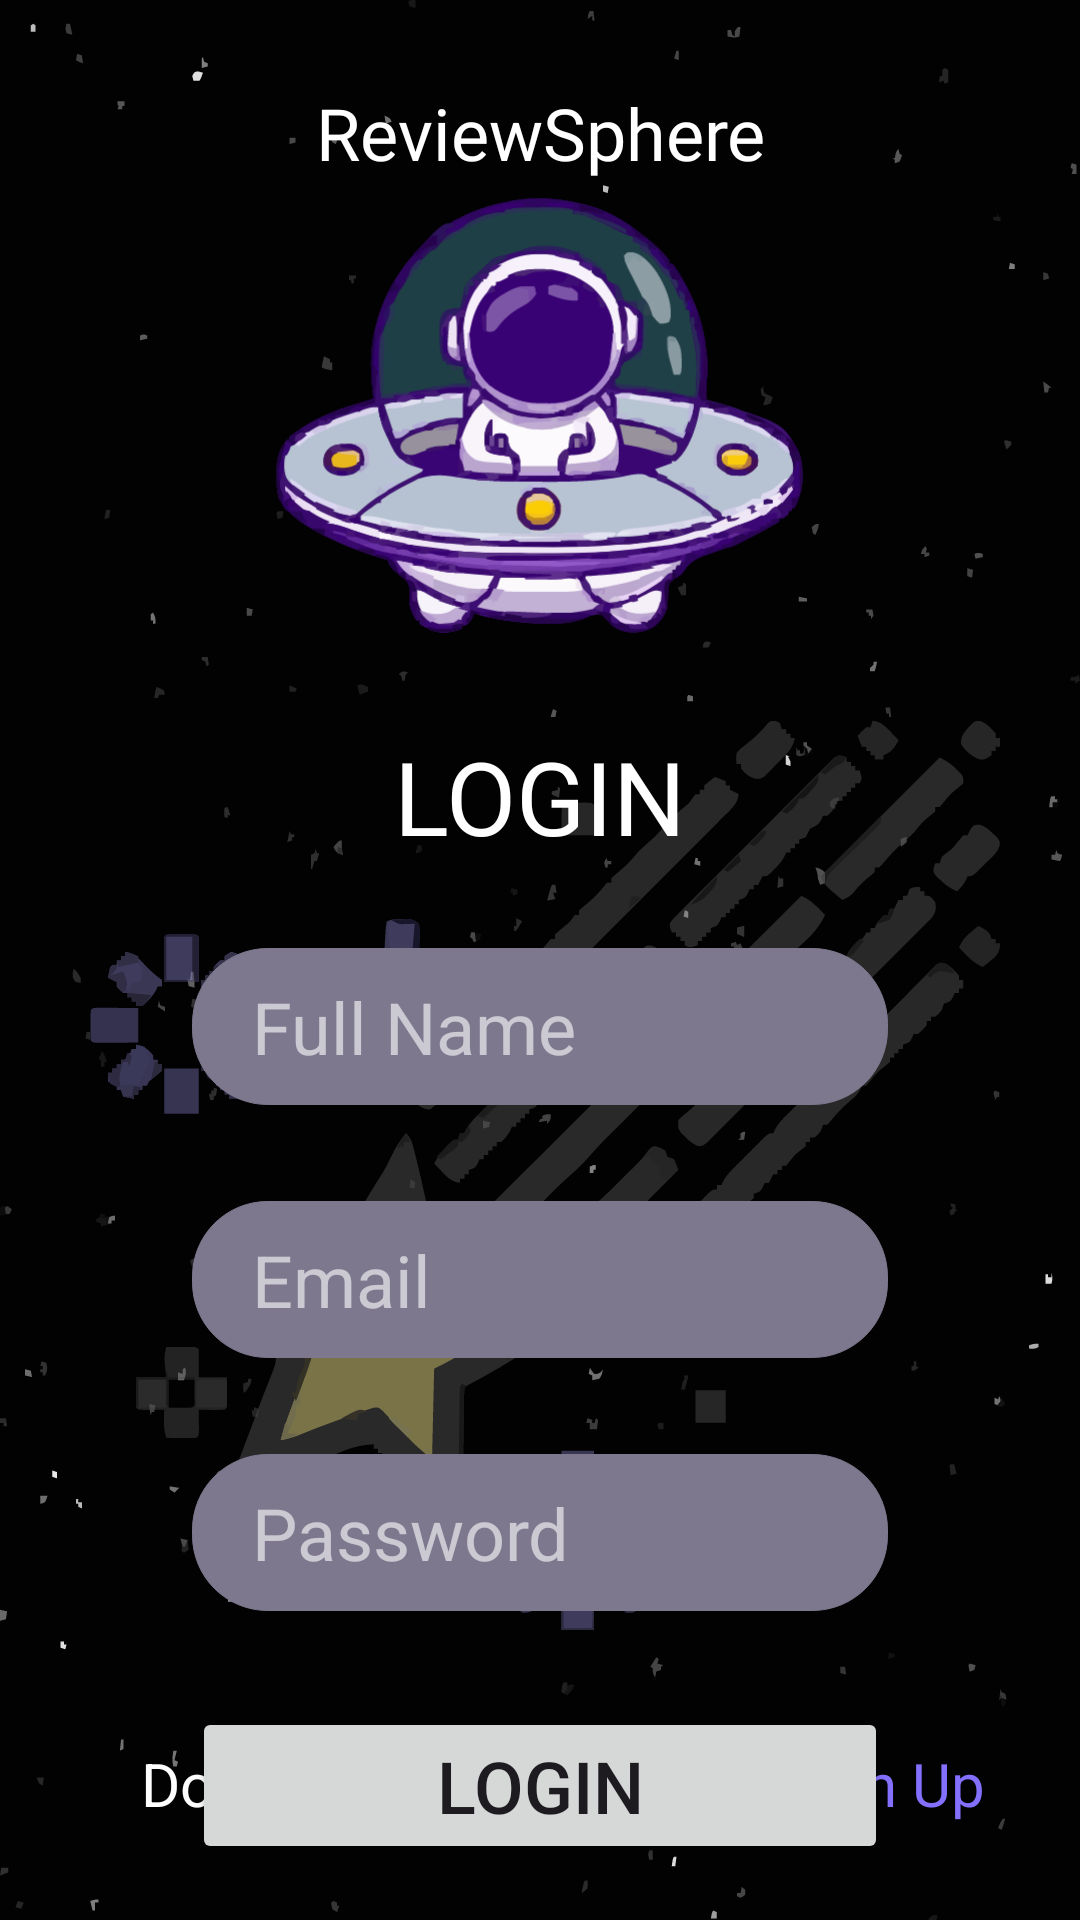

Here is an Android app screen rendered from its layout file. Give the layout XML and the strings, colors and styles it references.
<!-- AndroidManifest.xml: application theme Theme.ADET -->
<!-- res/layout/activity_main.xml -->
<?xml version="1.0" encoding="utf-8"?>
<androidx.constraintlayout.widget.ConstraintLayout xmlns:android="http://schemas.android.com/apk/res/android"
    xmlns:app="http://schemas.android.com/apk/res-auto"
    xmlns:tools="http://schemas.android.com/tools"
    android:id="@+id/main"
    android:layout_width="match_parent"
    android:layout_height="match_parent"
    android:background="@drawable/bg"
    tools:context=".MainActivity">

    <ImageView
        android:id="@+id/imageView"
        android:layout_width="258dp"
        android:layout_height="288dp"
        app:layout_constraintEnd_toEndOf="parent"
        app:layout_constraintHorizontal_bias="0.496"
        app:layout_constraintStart_toStartOf="parent"
        app:layout_constraintTop_toTopOf="parent"
        app:srcCompat="@drawable/login" />

    <ImageView
        android:id="@+id/imageView2"
        android:layout_width="wrap_content"
        android:layout_height="wrap_content"
        android:alpha=".5"
        app:layout_constraintBottom_toBottomOf="parent"
        app:layout_constraintEnd_toEndOf="parent"
        app:layout_constraintStart_toStartOf="parent"
        app:srcCompat="@drawable/log_in_bg" />

    <TextView
        android:id="@+id/textView"
        android:layout_width="wrap_content"
        android:layout_height="wrap_content"
        android:fontFamily="@font/orbitron"
        android:text="@string/login"
        android:textAllCaps="true"
        android:textColor="@color/white"
        android:textSize="34sp"
        app:layout_constraintBottom_toBottomOf="@+id/imageView"
        app:layout_constraintEnd_toEndOf="parent"
        app:layout_constraintStart_toStartOf="parent" />

    <EditText
        android:id="@+id/loginEmail"
        android:layout_width="0dp"
        android:layout_height="wrap_content"
        android:layout_marginStart="64dp"
        android:layout_marginTop="32dp"
        android:layout_marginEnd="64dp"
        android:background="@drawable/rounding_corner"
        android:backgroundTint="@color/dirty_purple"
        android:ems="10"
        android:hapticFeedbackEnabled="false"
        android:hint="Email"
        android:inputType="textEmailAddress"
        android:paddingLeft="20dp"
        android:paddingTop="10dp"
        android:paddingRight="20dp"
        android:paddingBottom="10dp"
        android:textColorHint="@color/faded_white"
        android:textSize="24sp"
        app:layout_constraintEnd_toEndOf="parent"
        app:layout_constraintStart_toStartOf="parent"
        app:layout_constraintTop_toBottomOf="@+id/loginFullName" />

    <EditText
        android:id="@+id/loginPassword"
        android:layout_width="0dp"
        android:layout_height="wrap_content"
        android:layout_marginStart="64dp"
        android:layout_marginTop="32dp"
        android:layout_marginEnd="64dp"
        android:background="@drawable/rounding_corner"
        android:backgroundTint="@color/dirty_purple"
        android:ems="10"
        android:hint="@string/password"
        android:inputType="textPassword"
        android:paddingLeft="20dp"
        android:paddingTop="10dp"
        android:paddingRight="20dp"
        android:paddingBottom="10dp"
        android:textColorHint="@color/faded_white"
        android:textSize="24sp"
        app:layout_constraintEnd_toEndOf="parent"
        app:layout_constraintStart_toStartOf="parent"
        app:layout_constraintTop_toBottomOf="@+id/loginEmail" />

    <Button
        android:id="@+id/loginButton"
        android:layout_width="0dp"
        android:layout_height="wrap_content"
        android:layout_marginStart="64dp"
        android:layout_marginTop="32dp"
        android:layout_marginEnd="64dp"
        android:paddingTop="10dp"
        android:paddingBottom="10dp"
        android:text="@string/login"
        android:textSize="24sp"
        app:layout_constraintEnd_toEndOf="parent"
        app:layout_constraintStart_toStartOf="parent"
        app:layout_constraintTop_toBottomOf="@+id/loginPassword" />

    <TextView
        android:id="@+id/textView10"
        android:layout_width="wrap_content"
        android:layout_height="wrap_content"
        android:layout_marginStart="32dp"
        android:layout_marginBottom="32dp"
        android:text="@string/noacc"
        android:textColor="@color/white"
        android:textSize="20sp"
        app:layout_constraintBottom_toBottomOf="parent"
        app:layout_constraintEnd_toEndOf="parent"
        app:layout_constraintHorizontal_bias="0.121"
        app:layout_constraintStart_toStartOf="parent" />

    <TextView
        android:id="@+id/toSignUp"
        android:layout_width="wrap_content"
        android:layout_height="wrap_content"
        android:layout_marginStart="8dp"
        android:layout_marginEnd="32dp"
        android:layout_marginBottom="32dp"
        android:clickable="true"
        android:text="@string/sign_up"
        android:textColor="@color/purple"
        android:textSize="20sp"
        app:layout_constraintBottom_toBottomOf="parent"
        app:layout_constraintEnd_toEndOf="parent"
        app:layout_constraintHorizontal_bias="0.0"
        app:layout_constraintStart_toEndOf="@+id/textView10" />

    <TextView
        android:id="@+id/textView12"
        android:layout_width="wrap_content"
        android:layout_height="wrap_content"
        android:layout_marginTop="28dp"
        android:fontFamily="@font/orbitron"
        android:text="@string/title"
        android:textColor="@color/white"
        android:textSize="24sp"
        app:layout_constraintEnd_toEndOf="parent"
        app:layout_constraintStart_toStartOf="parent"
        app:layout_constraintTop_toTopOf="parent" />

    <EditText
        android:id="@+id/loginFullName"
        android:layout_width="0dp"
        android:layout_height="wrap_content"
        android:layout_marginStart="64dp"
        android:layout_marginTop="28dp"
        android:layout_marginEnd="64dp"
        android:background="@drawable/rounding_corner"
        android:backgroundTint="@color/dirty_purple"
        android:ems="10"
        android:hint="@string/username"
        android:inputType="text"
        android:paddingLeft="20dp"
        android:paddingTop="10dp"
        android:paddingRight="20dp"
        android:paddingBottom="10dp"
        android:textColorHint="@color/faded_white"
        android:textSize="24sp"
        app:layout_constraintEnd_toEndOf="parent"
        app:layout_constraintHorizontal_bias="0.0"
        app:layout_constraintStart_toStartOf="parent"
        app:layout_constraintTop_toBottomOf="@+id/textView" />
</androidx.constraintlayout.widget.ConstraintLayout>
<!-- resources referenced by this layout -->
<resources>
  <color name="dirty_purple">#7e788e</color>
  <color name="faded_white">#99FFFFFF</color>
  <color name="purple">#8370FF</color>
  <color name="white">#FFFFFFFF</color>
  <!-- drawable bg: vector/xml drawable (drawable, 46275 chars, omitted) -->
  <!-- drawable log_in_bg: vector/xml drawable (drawable, 76874 chars, omitted) -->
  <!-- drawable login: vector/xml drawable (drawable, 210763 chars, omitted) -->
  <!-- drawable rounding_corner (drawable) -->
  <?xml version="1.0" encoding="utf-8"?>
  <shape xmlns:android="http://schemas.android.com/apk/res/android"
      android:shape="rectangle" >
  
      
      <corners
          android:radius="25dp" />
      <stroke android:width="0.1dp"
          android:color="@color/black" />
      
  
      <size
          android:height="40dp"
          android:width="40dp" />
      
  </shape>
  <string name="login">"Login"</string>
  <string name="noacc">Don\'t have an account?</string>
  <string name="password">Password</string>
  <string name="sign_up">"Sign Up"</string>
  <string name="title">ReviewSphere</string>
  <string name="username">Full Name</string>
  <style name="Theme.ADET" parent="Base.Theme.ADET" />
  <color name="black">#FF000000</color>
  <style name="Base.Theme.ADET" parent="Theme.Material3.DayNight.NoActionBar">
          
          
      </style>
</resources>
